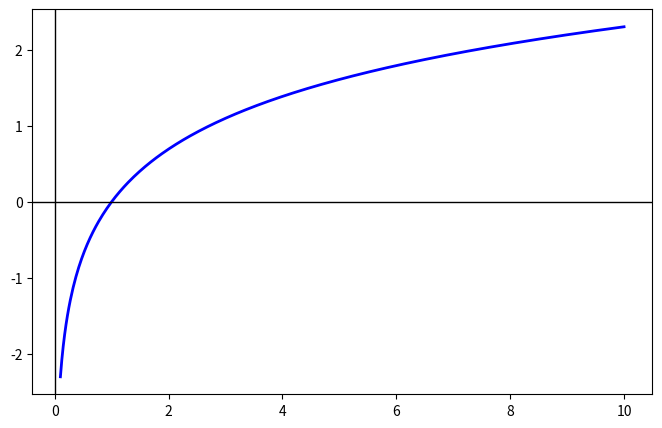

This figure's Python source:
import numpy as np
import matplotlib.pyplot as plt

# 1. Definir o intervalo de x
# Nota: O logaritmo natural não é definido para x <= 0.
# Começamos de 0.1 para evitar erros matemáticos e mostrar a curva descendo.
x = np.linspace(0.1, 10, 400)
y = np.log(x)

# 2. Criar a figura e o gráfico
plt.figure(figsize=(8, 5))
plt.plot(x, y, label=r'$f(x) = \ln(x)$', color='blue', linewidth=2)

# 3. Adicionar linhas de referência (Eixos X e Y)
plt.axhline(0, color='black', linewidth=1)
plt.axvline(0, color='black', linewidth=1)